pico-8 play session: mixed d-pad (fixed 12-tick cycle), after a click and taps of 🅾, ❎, 🅾+❎, 🅾 in the second before t = 0

[t = 4 s] mixed d-pad (1.2s cycle ×~3): → ← ↑ ↓ + 🅾/❎ taps, ~4s
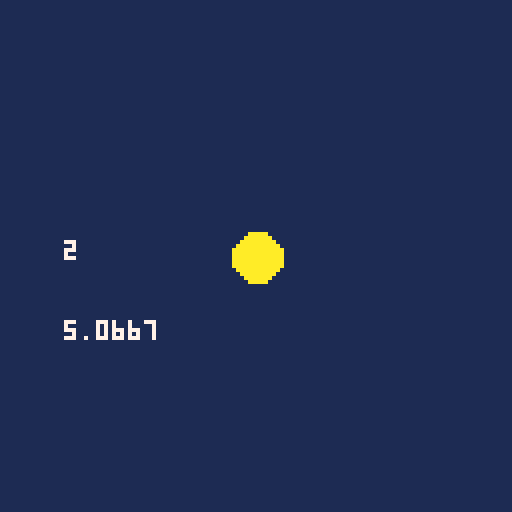

pico-8 cartridge
version 43
__lua__
function _init()
  score=0
  
end
function _update()
  if btnp(4) then
    score+=1
    
  end
  if btnp(5) then
    _init()
    
  end
  
end
-- a blank canvas / pikoos
function _draw()
 cls(1)
  print(score,16,60,7)
  circfill(64,64,score*3,10)
  print(time(),16,80,7)
  if score>=5 then
    print("win!",16,16,14)
    
  end
  
end
